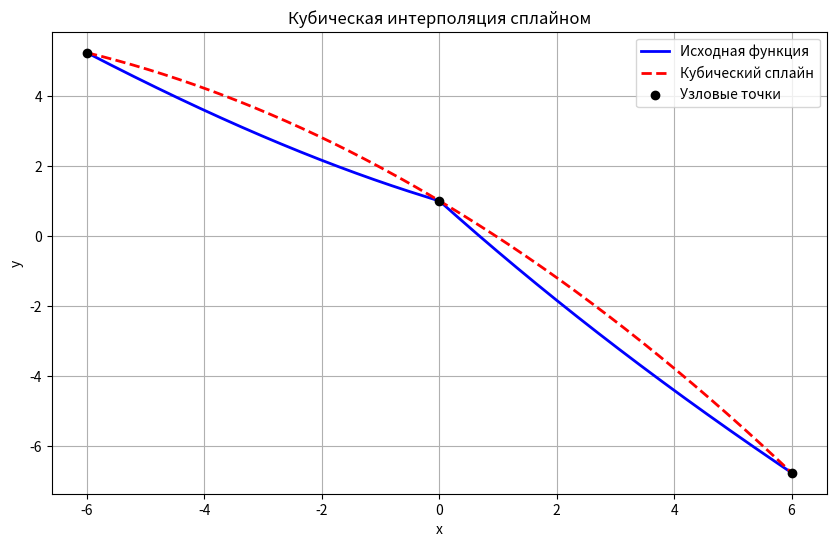

This chart was generated by the following Python code:
import numpy as np
import matplotlib.pyplot as plt
from scipy.interpolate import CubicSpline

##

##
# Раздел констант
a = -6  # начальная точка интервала
b = 6  # конечная точка интервала
N = 3 # число узлов (можно варьировать)

# Исходная функция
def f(x):
    return np.cos(np.sqrt(np.abs(x))) - x

# Узловые точки
x_nodes = np.linspace(a, b, N)
y_nodes = f(x_nodes)

# Кубический сплайн
spline = CubicSpline(x_nodes, y_nodes)

# Точки для построения графика
x_dense = np.linspace(a, b, 5999999)
y_dense = f(x_dense)
y_spline = spline(x_dense)

# Построение графиков
plt.figure(figsize=(10, 6))
plt.plot(x_dense, y_dense, label="Исходная функция", color="blue", lw=2)
plt.plot(x_dense, y_spline, label="Кубический сплайн", color="red", linestyle="--", lw=2)
plt.scatter(x_nodes, y_nodes, color="black", label="Узловые точки", zorder=5)

# Настройки графика
plt.title("Кубическая интерполяция сплайном")
plt.xlabel("x")
plt.ylabel("y")
plt.legend()
plt.grid()
plt.show()
